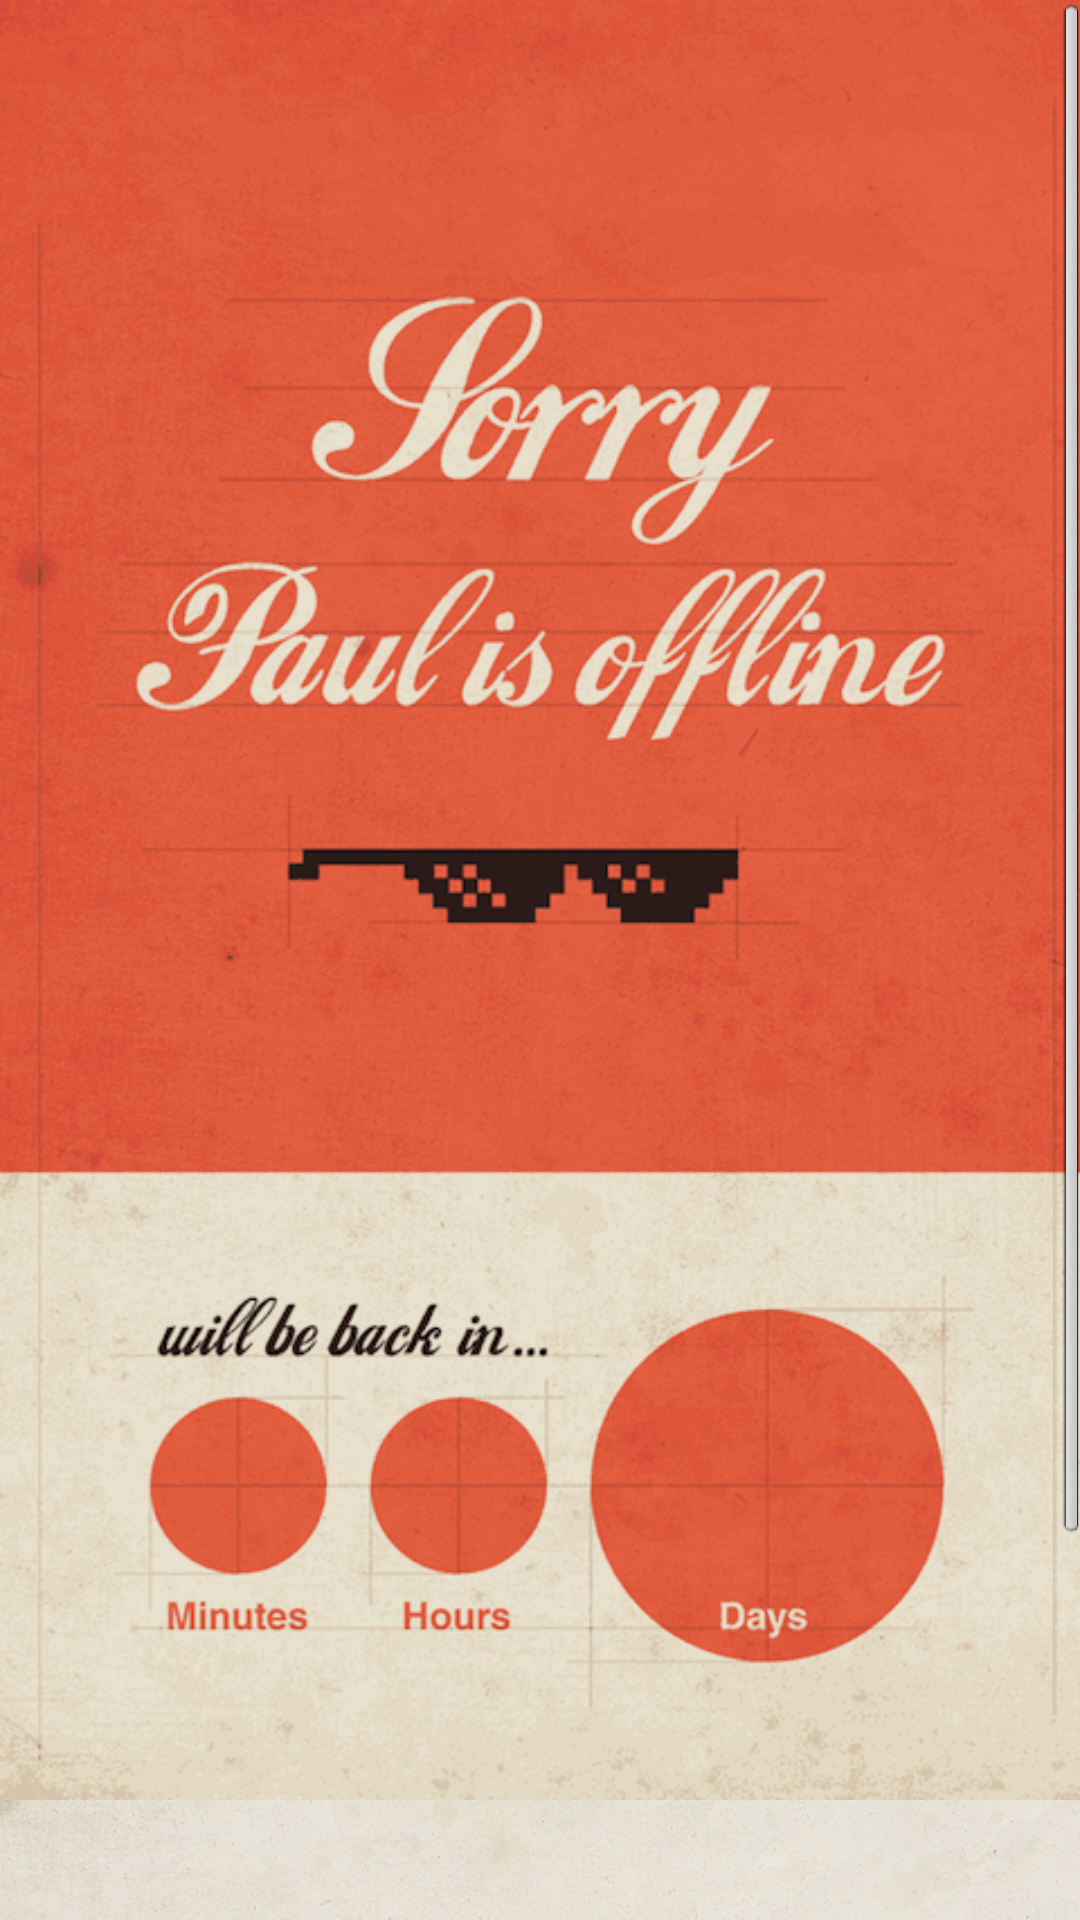

The Android layout XML behind this screen, and the referenced resources:
<!-- AndroidManifest.xml: application theme AppTheme -->
<!-- res/layout/frag_rock.xml -->
<?xml version="1.0" encoding="utf-8"?>
<ScrollView xmlns:android="http://schemas.android.com/apk/res/android"
    android:layout_width="match_parent" android:layout_height="match_parent">

    <ImageView
        android:layout_width="wrap_content"
        android:layout_height="wrap_content"
        android:id="@+id/imageView"
        android:src="@drawable/pauloff_480p"
        android:scaleType="fitStart" />
</ScrollView>
<!-- resources referenced by this layout -->
<resources>
  <!-- drawable pauloff_480p: png bitmap (drawable, 138201 bytes) -->
  <style name="AppTheme" parent="AppBaseTheme">
          <item name="android:windowBackground">@drawable/bg_sepia_mottled</item>
          <item name="android:actionBarStyle">@style/PMsActionBar</item>
          <item name="android:textColorSecondary">@color/strong_highlight</item>
      </style>
  <style name="AppBaseTheme" parent="android:Theme.Light">
          
      </style>
  <!-- drawable bg_sepia_mottled (drawable) -->
  <?xml version="1.0" encoding="utf-8"?>
  <bitmap xmlns:android="http://schemas.android.com/apk/res/android"
      android:src="@drawable/sepia_mottled_raw"
      android:tileMode="mirror">
  
  </bitmap>
  <style name="PMsActionBar" parent="@android:style/Widget.Holo.ActionBar">
          <item name="android:background">@drawable/bg_strong_mottled</item>
      </style>
  <color name="strong_highlight">#e66d4c</color>
  <!-- drawable sepia_mottled_raw: png bitmap (drawable-xhdpi, 561558 bytes) -->
  <!-- drawable bg_strong_mottled (drawable) -->
  <?xml version="1.0" encoding="utf-8"?>
  <bitmap xmlns:android="http://schemas.android.com/apk/res/android"
      android:src="@drawable/strong_mottled_raw"
      android:tileMode="repeat">
  </bitmap>
  <!-- drawable strong_mottled_raw: png bitmap (drawable-xhdpi, 4160 bytes) -->
</resources>
